Photos from the image-classification dataset "data" in the GitHub repository Omar-V2/MLH-LocalHackDay. Its 5 classes are: five fingers, four fingers, one finger, three fingers, two fingers.

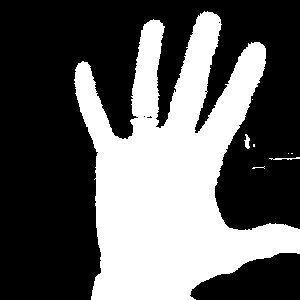
Label: five fingers

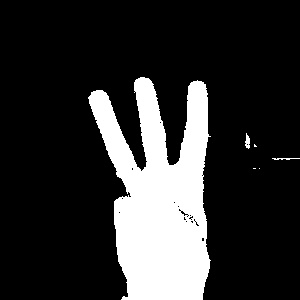
Label: three fingers

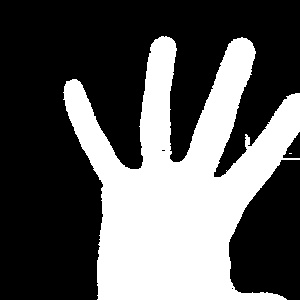
Label: five fingers

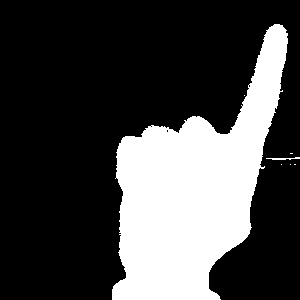
Label: one finger

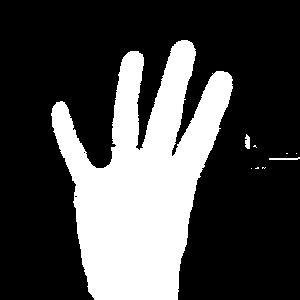
Label: four fingers

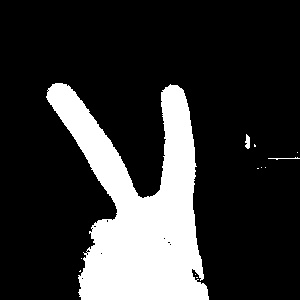
Label: two fingers
